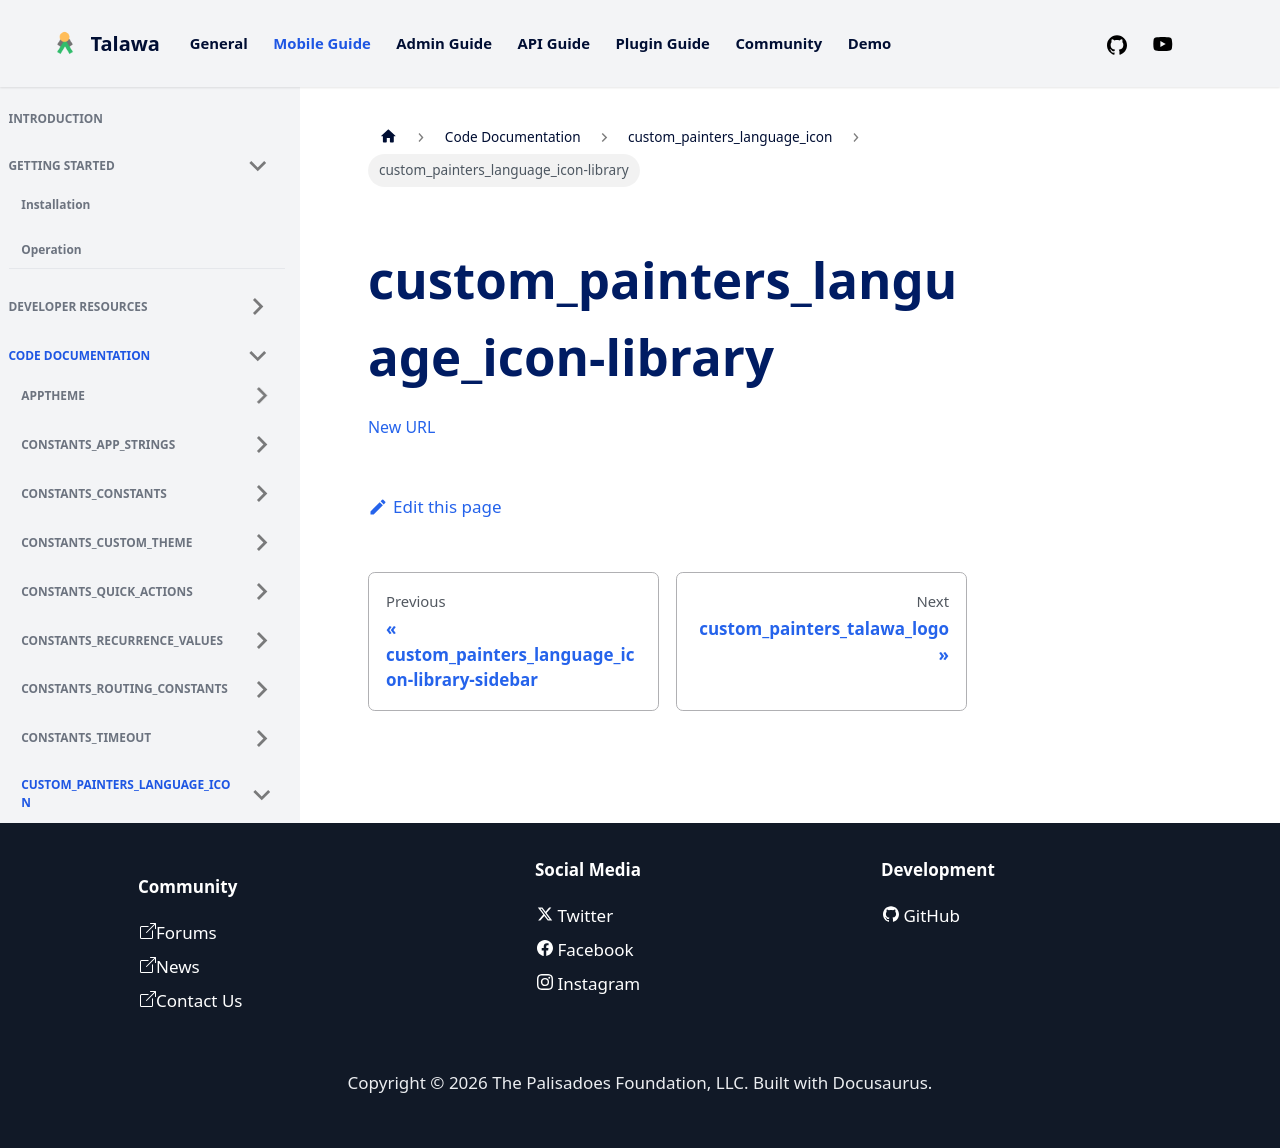

repository: PalisadoesFoundation/talawa · page: docs/auto-docs/custom_painters_language_icon/custom_painters_language_icon-library/index.html · generator: docusaurus

[New URL](../custom_painters_language_icon/)
